Run: headless pygame with SDL's dummy video driver; simulated clock (each Clock.tick advances the game by its frame time, no real sleeping); random seed 0; keys injected as events and as key.get_pressed() state; no mouse input.
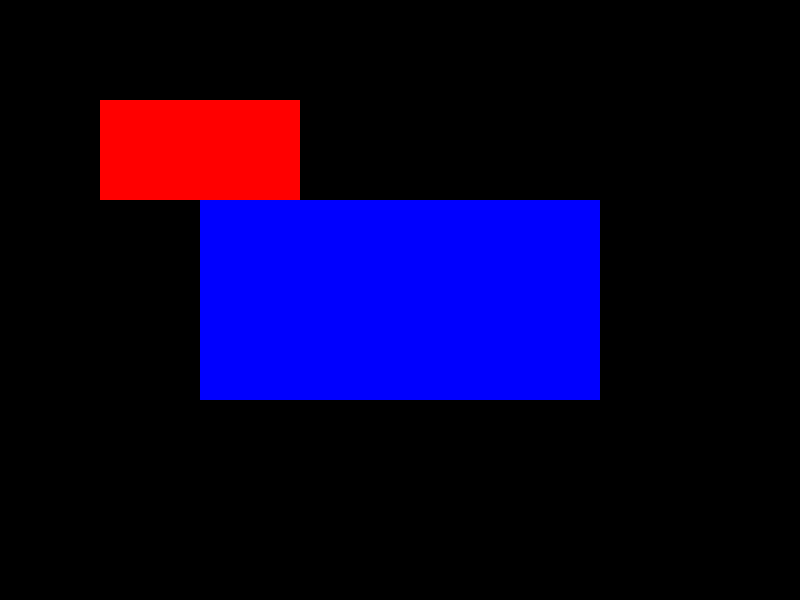
Frame 1 of 4 · flips 1–60 · no input
Frame 2 of 4 · flips 61–180 · tapped SPACE, RETURN · held RIGHT (→), D · screen unchanged from frame 1, image omitted
Frame 3 of 4 · flips 181–300 · held DOWN (↓), S · screen unchanged from frame 2, image omitted
Frame 4 of 4 · flips 301–420 · held LEFT (←), A, UP (↑), W · screen unchanged from frame 3, image omitted

The pygame program that drew these frames:

import pygame

# Initialisation de Pygame
pygame.init()

# Taille de la première fenêtre
largeur_fenetre1 = 400
hauteur_fenetre1 = 300

# Taille de la deuxième fenêtre
largeur_fenetre2 = 800
hauteur_fenetre2 = 600

# Création des deux fenêtres
fenetre1 = pygame.display.set_mode((largeur_fenetre1, hauteur_fenetre1))
fenetre2 = pygame.display.set_mode((largeur_fenetre2, hauteur_fenetre2))

# Boucle principale
en_cours = True
while en_cours:
    for event in pygame.event.get():
        if event.type == pygame.QUIT:
            en_cours = False

    # Dessinez quelque chose dans la première fenêtre
    pygame.draw.rect(fenetre1, (255, 0, 0), (100, 100, 200, 100))

    # Dessinez quelque chose dans la deuxième fenêtre
    pygame.draw.rect(fenetre2, (0, 0, 255), (200, 200, 400, 200))

    # Mettez à jour les deux fenêtres
    pygame.display.update()

# Fermeture de Pygame
pygame.quit()
